Labelled photos from "data_synthetic", an image-classification folder in BG-traveling/RPS-Project-V2. The possible labels are: paper, rock, scissors.

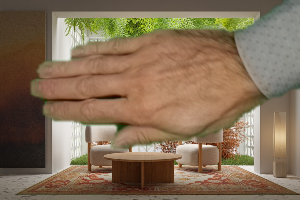
Label: paper

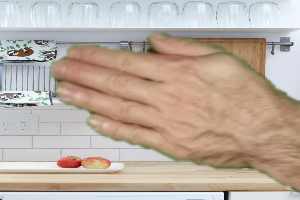
Label: paper

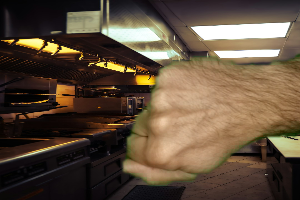
Label: rock

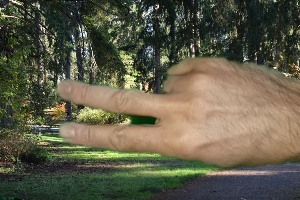
Label: scissors

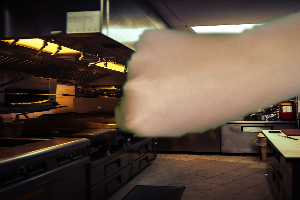
Label: rock

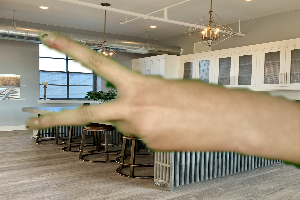
Label: scissors
